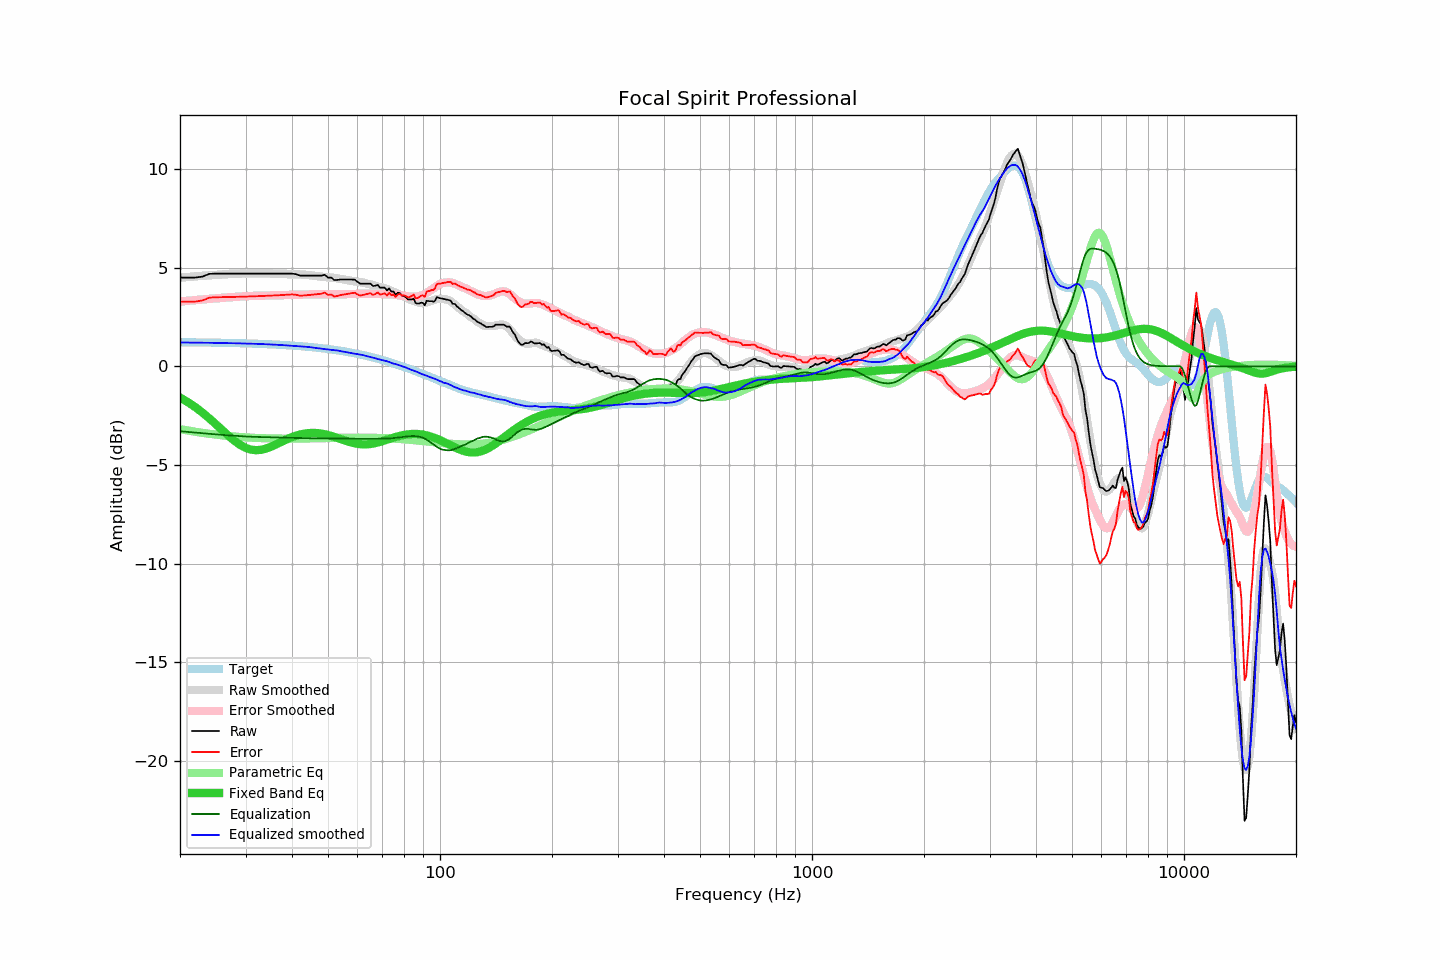

The data file committed next to this chart (first rows):
frequency, raw, error, smoothed, error_smoothed, equalization, parametric_eq, equalized_raw, equalized_smoothed, target
20, 4.50, 3.28, 4.50, 3.29, -3.29, -1.58, 1.21, 1.21, 1.23
21, 4.50, 3.28, 4.53, 3.33, -3.33, -1.82, 1.18, 1.21, 1.22
22, 4.50, 3.29, 4.56, 3.36, -3.36, -2.07, 1.14, 1.20, 1.22
23, 4.55, 3.34, 4.59, 3.39, -3.39, -2.35, 1.16, 1.20, 1.21
24, 4.69, 3.49, 4.62, 3.42, -3.42, -2.64, 1.27, 1.19, 1.21
25, 4.70, 3.50, 4.64, 3.45, -3.45, -2.94, 1.25, 1.19, 1.20
26, 4.70, 3.51, 4.66, 3.48, -3.48, -3.24, 1.23, 1.18, 1.19
27, 4.70, 3.52, 4.68, 3.50, -3.50, -3.52, 1.20, 1.18, 1.19
28, 4.70, 3.52, 4.69, 3.52, -3.52, -3.77, 1.18, 1.17, 1.18
29, 4.70, 3.53, 4.70, 3.54, -3.54, -3.98, 1.16, 1.16, 1.17
30, 4.70, 3.54, 4.71, 3.56, -3.56, -4.13, 1.15, 1.16, 1.17
31, 4.70, 3.55, 4.72, 3.57, -3.57, -4.22, 1.13, 1.15, 1.16
32, 4.70, 3.56, 4.72, 3.58, -3.58, -4.25, 1.13, 1.15, 1.15
33, 4.70, 3.56, 4.72, 3.58, -3.58, -4.23, 1.12, 1.13, 1.14
34, 4.70, 3.57, 4.71, 3.59, -3.59, -4.18, 1.11, 1.12, 1.13
35, 4.70, 3.59, 4.71, 3.60, -3.60, -4.09, 1.11, 1.11, 1.12
36, 4.70, 3.60, 4.70, 3.60, -3.60, -3.99, 1.10, 1.10, 1.11
37, 4.70, 3.61, 4.69, 3.61, -3.61, -3.88, 1.10, 1.09, 1.09
38, 4.70, 3.62, 4.69, 3.61, -3.61, -3.77, 1.09, 1.07, 1.08
39, 4.70, 3.63, 4.67, 3.62, -3.62, -3.68, 1.08, 1.05, 1.07
40, 4.70, 3.65, 4.67, 3.63, -3.63, -3.59, 1.08, 1.04, 1.06
41, 4.67, 3.63, 4.66, 3.63, -3.63, -3.52, 1.04, 1.03, 1.04
42, 4.60, 3.58, 4.66, 3.64, -3.64, -3.46, 0.96, 1.02, 1.03
43, 4.60, 3.59, 4.65, 3.64, -3.64, -3.42, 0.96, 1.01, 1.01
44, 4.60, 3.61, 4.64, 3.65, -3.65, -3.39, 0.96, 0.99, 0.99
45, 4.60, 3.63, 4.62, 3.65, -3.65, -3.38, 0.95, 0.97, 0.98
46, 4.60, 3.64, 4.59, 3.65, -3.65, -3.38, 0.95, 0.94, 0.96
47, 4.60, 3.66, 4.57, 3.65, -3.65, -3.39, 0.95, 0.92, 0.94
48, 4.60, 3.68, 4.55, 3.65, -3.65, -3.41, 0.95, 0.90, 0.92
49, 4.64, 3.74, 4.53, 3.65, -3.65, -3.44, 0.99, 0.87, 0.90
50, 4.50, 3.62, 4.51, 3.66, -3.66, -3.48, 0.85, 0.86, 0.88
51, 4.50, 3.64, 4.50, 3.66, -3.66, -3.53, 0.85, 0.84, 0.86
52, 4.37, 3.54, 4.49, 3.66, -3.66, -3.58, 0.71, 0.83, 0.84
53, 4.38, 3.57, 4.46, 3.66, -3.66, -3.63, 0.72, 0.80, 0.81
54, 4.40, 3.61, 4.44, 3.66, -3.66, -3.68, 0.74, 0.77, 0.79
55, 4.40, 3.64, 4.41, 3.66, -3.66, -3.74, 0.74, 0.74, 0.76
56, 4.40, 3.66, 4.38, 3.66, -3.66, -3.78, 0.74, 0.72, 0.74
57, 4.40, 3.69, 4.36, 3.66, -3.66, -3.83, 0.74, 0.70, 0.71
58, 4.40, 3.72, 4.33, 3.66, -3.66, -3.87, 0.74, 0.66, 0.69
59, 4.39, 3.73, 4.31, 3.67, -3.67, -3.90, 0.72, 0.64, 0.66
60, 4.28, 3.65, 4.29, 3.67, -3.67, -3.93, 0.61, 0.62, 0.63
61, 4.19, 3.59, 4.27, 3.67, -3.67, -3.95, 0.52, 0.60, 0.60
62, 4.19, 3.62, 4.25, 3.68, -3.68, -3.96, 0.52, 0.58, 0.57
63, 4.19, 3.65, 4.22, 3.68, -3.68, -3.96, 0.52, 0.54, 0.55
64, 4.19, 3.68, 4.19, 3.68, -3.68, -3.95, 0.51, 0.51, 0.51
65, 4.19, 3.71, 4.15, 3.68, -3.68, -3.94, 0.51, 0.47, 0.48
66, 4.07, 3.62, 4.13, 3.68, -3.68, -3.92, 0.40, 0.45, 0.45
67, 4.09, 3.67, 4.09, 3.68, -3.68, -3.89, 0.42, 0.41, 0.42
68, 4.13, 3.74, 4.05, 3.68, -3.68, -3.86, 0.46, 0.37, 0.39
69, 3.99, 3.64, 4.02, 3.67, -3.67, -3.83, 0.32, 0.35, 0.36
70, 3.99, 3.67, 3.99, 3.67, -3.67, -3.80, 0.32, 0.32, 0.32
71, 3.99, 3.70, 3.96, 3.67, -3.67, -3.76, 0.33, 0.29, 0.29
72, 3.84, 3.59, 3.92, 3.66, -3.66, -3.72, 0.18, 0.26, 0.25
73, 3.95, 3.73, 3.87, 3.66, -3.66, -3.68, 0.30, 0.22, 0.22
74, 3.79, 3.61, 3.83, 3.65, -3.65, -3.65, 0.15, 0.18, 0.19
75, 3.79, 3.64, 3.78, 3.64, -3.64, -3.61, 0.15, 0.14, 0.15
76, 3.63, 3.52, 3.74, 3.63, -3.63, -3.58, 0.01, 0.11, 0.11
77, 3.73, 3.65, 3.69, 3.61, -3.61, -3.55, 0.12, 0.08, 0.08
78, 3.71, 3.67, 3.64, 3.60, -3.60, -3.52, 0.11, 0.04, 0.04
79, 3.59, 3.59, 3.60, 3.59, -3.59, -3.50, 0.01, 0.01, 0.01
... 553 more rows
